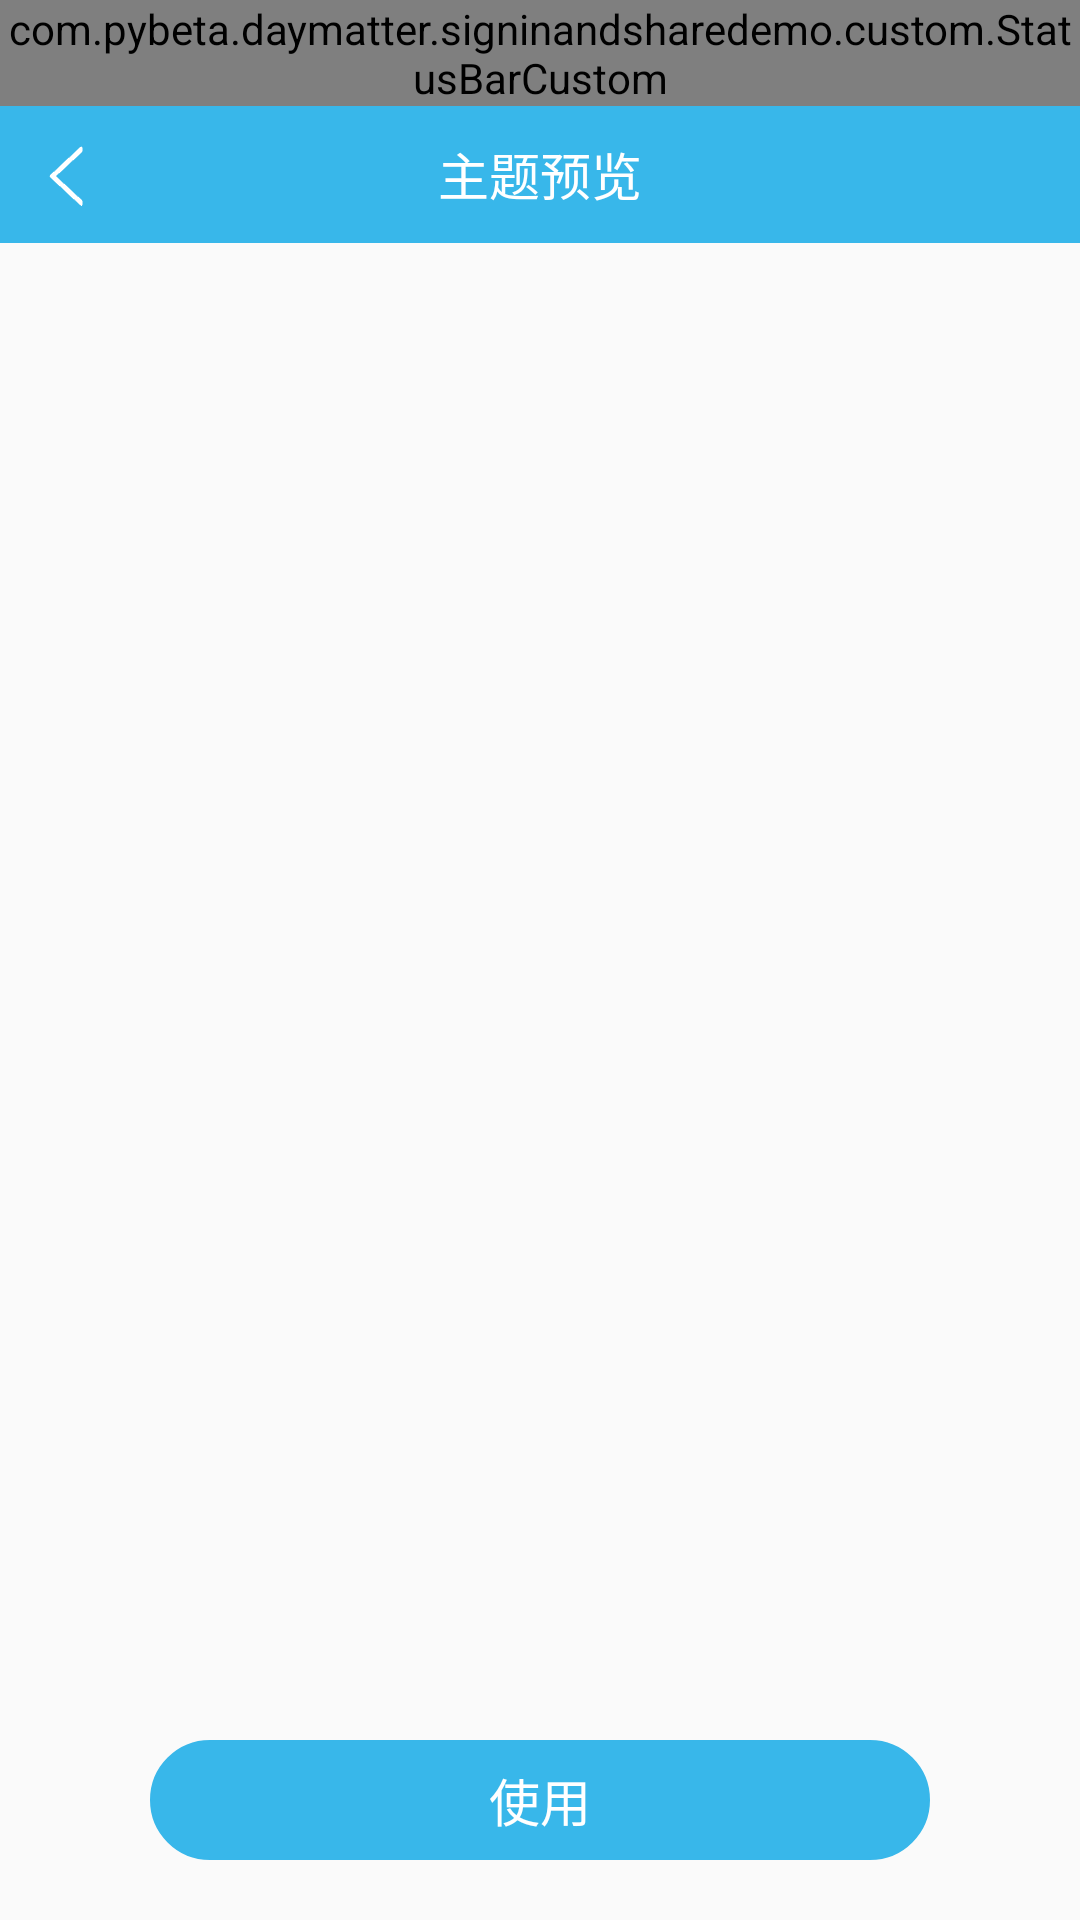

Write the Android layout XML for this screen, with the resource values it uses.
<!-- AndroidManifest.xml: application theme AppTheme -->
<!-- res/layout/activity_preview_theme.xml -->
<?xml version="1.0" encoding="utf-8"?>
<LinearLayout xmlns:android="http://schemas.android.com/apk/res/android"
    android:layout_width="match_parent"
    android:layout_height="match_parent"
    android:orientation="vertical"
    xmlns:app="http://schemas.android.com/apk/res-auto">

    
    <LinearLayout
        android:layout_width="match_parent"
        android:layout_height="wrap_content"
        android:orientation="vertical">

        <LinearLayout
            android:layout_width="match_parent"
            android:layout_height="wrap_content"
            android:orientation="vertical"
            android:background="@drawable/view_theme_preview_state_bar_bg">

            <com.pybeta.daymatter.signinandsharedemo.custom.StatusBarCustom
                android:layout_width="match_parent"
                android:layout_height="wrap_content"
                app:showAfterSdkVersionInt="15"
                app:showAlways="false"
                android:background="@drawable/view_theme_preview_state_bar_custom_bg"/>

            <RelativeLayout
                android:layout_width="match_parent"
                android:layout_height="45dp">

                <ImageButton
                    android:id="@+id/ib_themePreview_back"
                    android:layout_width="wrap_content"
                    android:layout_height="wrap_content"
                    android:background="@drawable/view_status_bar_back"
                    android:layout_centerVertical="true"
                    android:layout_marginLeft="10dp"/>

                <TextView
                    android:layout_width="wrap_content"
                    android:layout_height="wrap_content"
                    android:text="@string/theme_preview"
                    android:textSize="@dimen/T17"
                    android:textColor="@color/view_theme_preview_state_bar_text_color"
                    android:layout_centerInParent="true"/>

            </RelativeLayout>

        </LinearLayout>

        <TextView
            android:layout_width="match_parent"
            android:layout_height="0.5dp"
            android:background="@drawable/view_theme_preview_state_bar_line_bg"/>
    </LinearLayout>
    
    <RelativeLayout
        android:layout_width="match_parent"
        android:layout_height="0dp"
        android:layout_weight="6">

        <ImageView
            android:id="@+id/iv_themePreview"
            android:layout_width="match_parent"
            android:layout_height="match_parent"
            android:layout_margin="30dp"/>

    </RelativeLayout>


    
    <RelativeLayout
        android:layout_width="match_parent"
        android:layout_height="0dp"
        android:layout_weight="1">

        
        <TextView
            android:id="@+id/tv_themePreview_use"
            android:layout_width="match_parent"
            android:layout_height="40dp"
            android:background="@drawable/view_theme_preview_use_but_bg"
            android:layout_marginLeft="50dp"
            android:layout_marginRight="50dp"
            android:gravity="center_vertical|center_horizontal"
            android:text="@string/preview_theme_use"
            android:layout_centerVertical="true"
            android:textColor="@color/view_theme_preview_use_but_text_color"
            android:textSize="@dimen/T17"/>

    </RelativeLayout>

</LinearLayout>
<!-- resources referenced by this layout -->
<resources>
  <color name="view_theme_preview_state_bar_text_color">#ffffff</color>        //主题预览页面状态栏字体颜色
  <color name="view_theme_preview_use_but_text_color">#ffffff</color>          //主题预览界面中按钮中的字体颜色
  <dimen name="T17">17dp</dimen>
  <!-- drawable view_status_bar_back (drawable) -->
  <?xml version="1.0" encoding="utf-8"?>
  <layer-list xmlns:android="http://schemas.android.com/apk/res/android">
      <item>
          <selector>
              <item android:state_checkable="true" android:drawable="@mipmap/back_press"/>
              <item android:drawable="@mipmap/back_nor"/>
          </selector>
      </item>
  </layer-list>
  <!-- drawable view_theme_preview_state_bar_bg (drawable) -->
  <?xml version="1.0" encoding="utf-8"?>
  <layer-list xmlns:android="http://schemas.android.com/apk/res/android">
  
      <item>
          <shape android:shape="rectangle">
              <solid android:color="@color/view_theme_preview_state_bar_bg_color"/>
          </shape>
      </item>
  
  </layer-list>
  <!-- drawable view_theme_preview_state_bar_custom_bg (drawable) -->
  <?xml version="1.0" encoding="utf-8"?>
  <layer-list xmlns:android="http://schemas.android.com/apk/res/android">
  
      <item>
          <shape android:shape="rectangle">
              <solid android:color="@color/view_theme_preview_state_bar_custom_bg_color"/>
          </shape>
      </item>
  
  </layer-list>
  <!-- drawable view_theme_preview_state_bar_line_bg (drawable) -->
  <?xml version="1.0" encoding="utf-8"?>
  <layer-list xmlns:android="http://schemas.android.com/apk/res/android">
  
      <item>
          <shape android:shape="rectangle">
              <solid android:color="@color/view_theme_preview_state_bar_line_color"/>
          </shape>
      </item>
  
  </layer-list>
  <!-- drawable view_theme_preview_use_but_bg (drawable) -->
  <?xml version="1.0" encoding="utf-8"?>
  <layer-list xmlns:android="http://schemas.android.com/apk/res/android">
  
      <item>
          <shape android:shape="rectangle">
              <solid android:color="@color/view_sign_in_but_bg_color"/>
              <stroke android:color="@color/view_theme_preview_use_but_bg_color" android:width="0.5dp"/>
              <corners android:radius="20dp"/>
          </shape>
      </item>
  
  </layer-list>
  <string name="preview_theme_use">使用</string>
  <string name="theme_preview">主题预览</string>
  <style name="AppTheme" parent="Theme.AppCompat.Light.NoActionBar">
          
          <item name="colorPrimary">@color/status_bar_color</item>
          <item name="colorPrimaryDark">@color/status_bar_color</item>
          <item name="fitsSystemWindows">false</item>
          <item name="titleLayoutHeight">45dp</item>
      </style>
  <color name="view_theme_preview_state_bar_bg_color">#38b7ea</color>          //主题预览页面状态栏背景颜色
  <color name="view_theme_preview_state_bar_custom_bg_color">#38b7ea</color>   //主题预览页面自定义假现象状态栏的背景颜色
  <color name="view_theme_preview_state_bar_line_color">#38b7ea</color>        //主题预览页面状态栏底部线的颜色
  <color name="view_sign_in_but_bg_color">#38b7ea</color>                     //登录界面按钮背景颜色
  <color name="view_theme_preview_use_but_bg_color">#38b7ea</color>            //主题预览页面使用按钮背景颜色
  <color name="status_bar_color">#38b7ea</color>                //状态栏的颜色
</resources>
